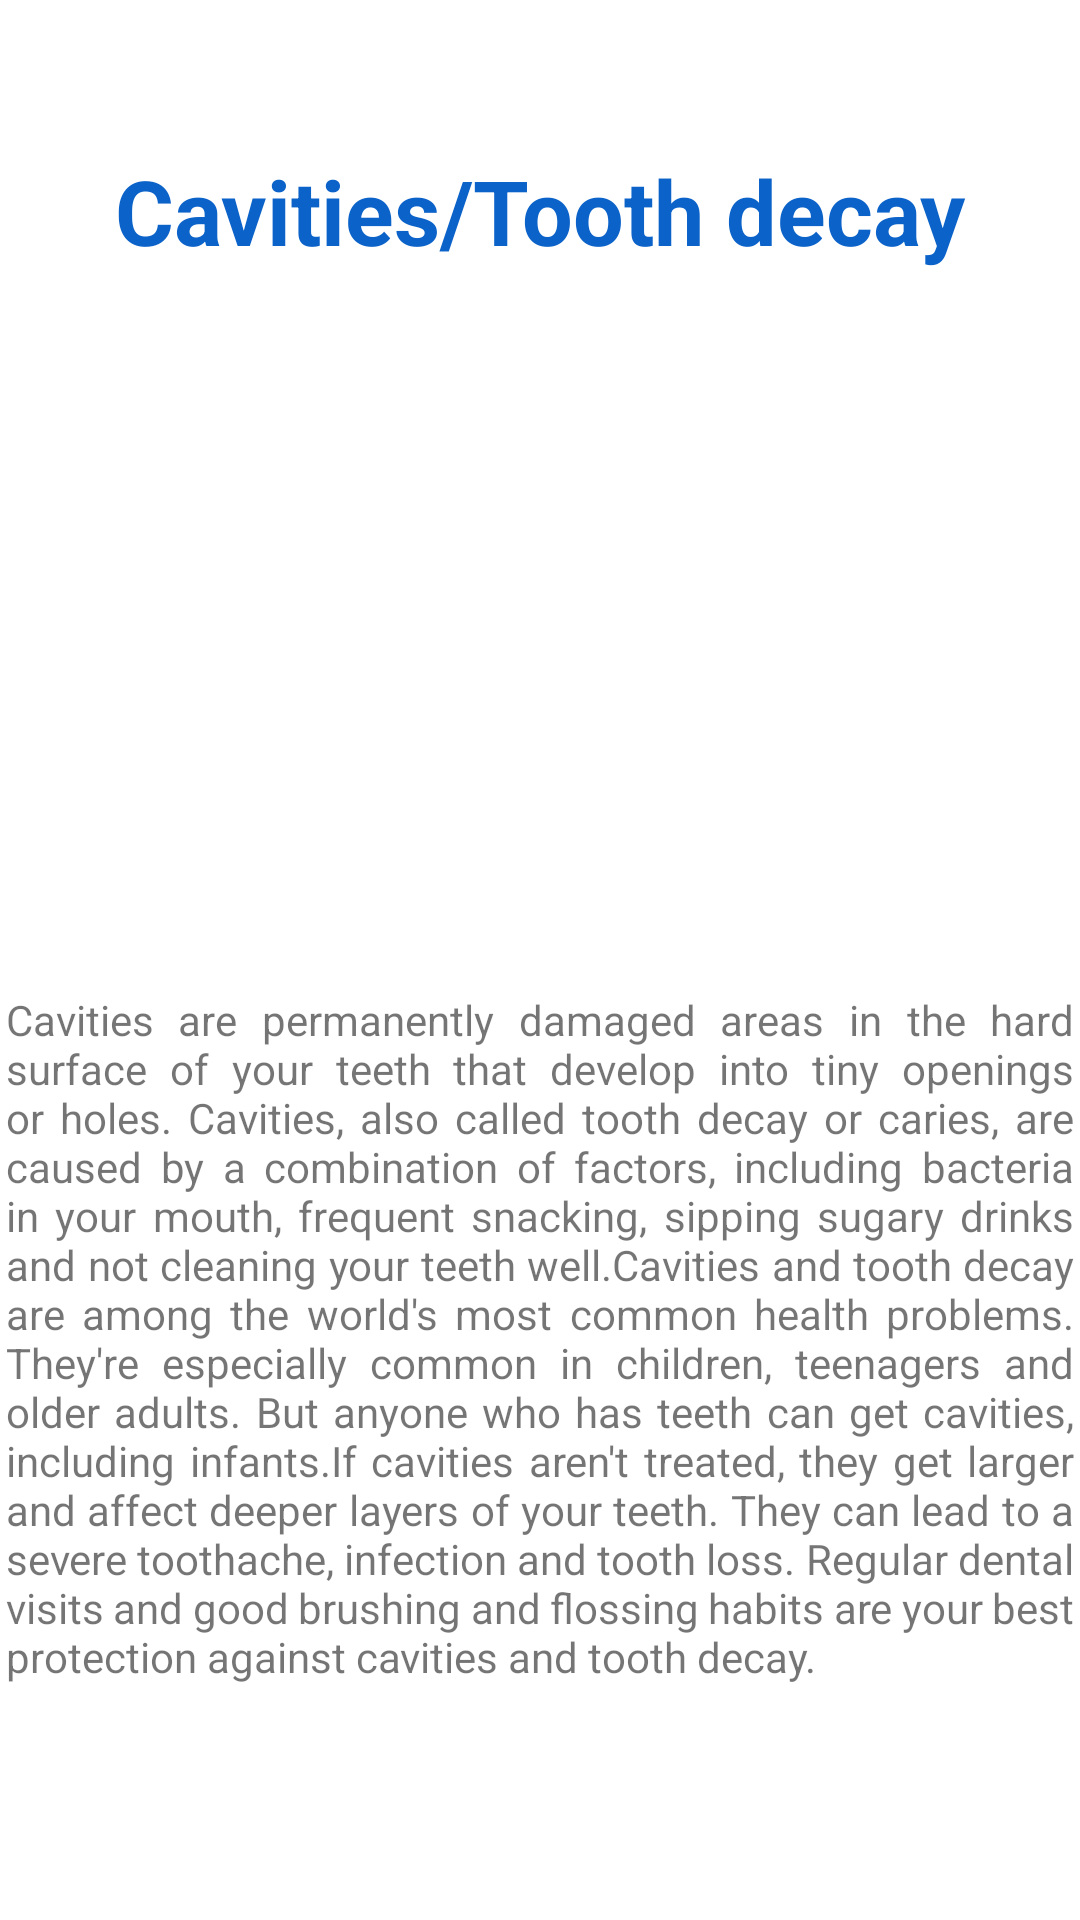

Reconstruct the res/layout file that produces this screen, plus the resources it refers to.
<!-- AndroidManifest.xml: application theme Theme.HealthyTeeth -->
<!-- res/layout/activity_disease_detail.xml -->
<?xml version="1.0" encoding="utf-8"?>
<androidx.constraintlayout.widget.ConstraintLayout xmlns:android="http://schemas.android.com/apk/res/android"
    xmlns:app="http://schemas.android.com/apk/res-auto"
    xmlns:tools="http://schemas.android.com/tools"
    android:layout_width="match_parent"
    android:layout_height="match_parent"
    tools:context=".disease.DiseaseDetailActivity">

    <TextView
        android:id="@+id/disease_detail_title"
        android:layout_width="wrap_content"
        android:layout_height="wrap_content"
        android:layout_marginTop="50dp"
        android:text="@string/disease_cavities_title"
        android:textColor="@color/blue_700"
        android:textSize="30sp"
        android:textStyle="bold"
        app:layout_constraintEnd_toEndOf="parent"
        app:layout_constraintStart_toStartOf="parent"
        app:layout_constraintTop_toTopOf="parent" />

    <ImageView
        android:id="@+id/disease_detail_image"
        android:layout_width="356dp"
        android:layout_height="200dp"
        android:scaleType="fitCenter"
        android:layout_marginTop="15dp"
        app:layout_constraintEnd_toEndOf="parent"
        app:layout_constraintStart_toStartOf="parent"
        app:layout_constraintTop_toBottomOf="@id/disease_detail_title"
        tools:srcCompat="@drawable/caries_cavity" />

    <TextView
        android:id="@+id/disease_detail_description"
        android:layout_width="356dp"
        android:layout_height="wrap_content"
        android:layout_marginTop="25dp"
        android:justificationMode="inter_word"
        android:text="@string/disease_cavities_description"
        app:layout_constraintEnd_toEndOf="parent"
        app:layout_constraintStart_toStartOf="parent"
        app:layout_constraintTop_toBottomOf="@id/disease_detail_image" />
</androidx.constraintlayout.widget.ConstraintLayout>
<!-- resources referenced by this layout -->
<resources>
  <color name="blue_700">#0B62C9</color>
  <!-- drawable caries_cavity: jpg bitmap (drawable, 115529 bytes) -->
  <string name="disease_cavities_description">Cavities are permanently damaged areas in the hard surface of your teeth that develop into tiny openings or holes. Cavities, also called tooth decay or caries, are caused by a combination of factors, including bacteria in your mouth, frequent snacking, sipping sugary drinks and not cleaning your teeth well.Cavities and tooth decay are among the world\'s most common health problems. They\'re especially common in children, teenagers and older adults. But anyone who has teeth can get cavities, including infants.If cavities aren\'t treated, they get larger and affect deeper layers of your teeth. They can lead to a severe toothache, infection and tooth loss. Regular dental visits and good brushing and flossing habits are your best protection against cavities and tooth decay.</string>
  <string name="disease_cavities_title">Cavities/Tooth decay</string>
  <style name="Theme.HealthyTeeth" parent="Theme.MaterialComponents.DayNight.DarkActionBar">
          
          <item name="colorPrimary">@color/blue_700</item>
          <item name="colorPrimaryVariant">@color/blue_500</item>
          <item name="colorOnPrimary">@color/white</item>
          
          <item name="colorSecondary">@color/red_200</item>
          <item name="colorSecondaryVariant">@color/red_700</item>
          <item name="colorOnSecondary">@color/black</item>
          
          <item name="android:statusBarColor" tools:targetApi="l">?attr/colorPrimaryVariant</item>
          
      </style>
  <color name="blue_500">#C1DDFF</color>
  <color name="white">#F3F6FA</color>
  <color name="red_200">#F06292</color>
  <color name="red_700">#AD1457</color>
  <color name="black">#262424</color>
</resources>
